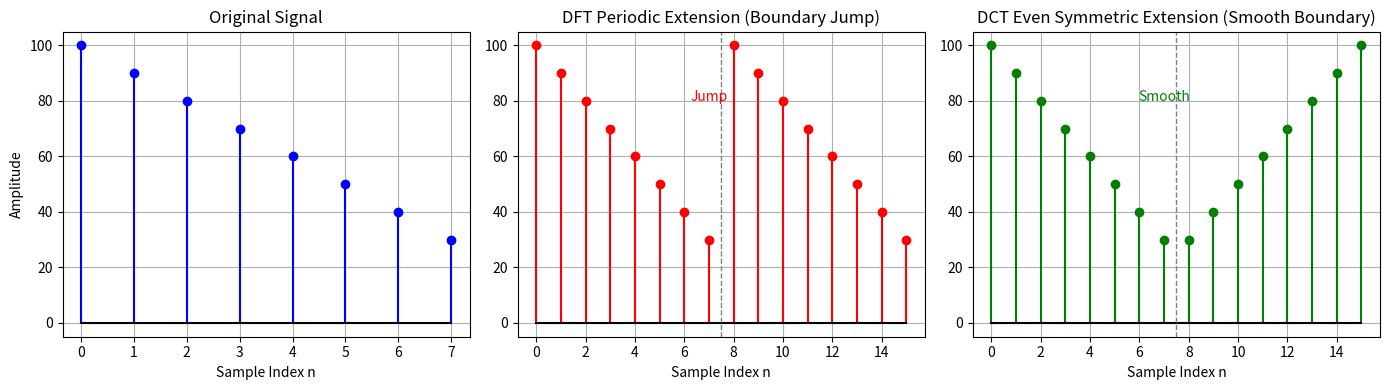
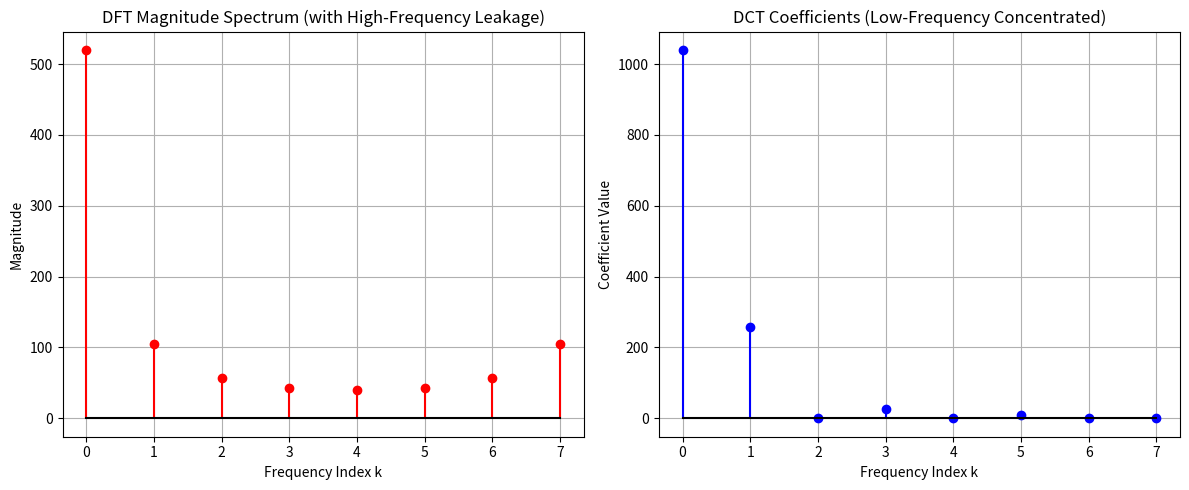

Generate these figures, in order, with matplotlib:
import numpy as np
import matplotlib.pyplot as plt
from scipy.fftpack import dct, fft

plt.switch_backend('Agg')

#  选取测试信号 
print("=" * 70)
print("Part 3: 选取测试信号")
print("=" * 70)
x = np.array([100, 90, 80, 70, 60, 50, 40, 30], dtype=float)
N = len(x)
print("原始一维信号 x[n] (模拟图像一行像素):", x)
print("信号长度 N =", N)

# 延拓方式对比 
print("\n" + "=" * 70)
print("Part 4: 延拓方式对比")
print("=" * 70)

# 4.1 DFT 隐含的周期延拓（展示2个周期）
periodic_ext = np.tile(x, 2)  # 周期重复
print("\n【DFT周期延拓】2个周期后的序列:")
print(periodic_ext)
print("边界差异说明：")
print(f"  原始信号末尾 = {x[-1]}, 下一个周期开头 = {x[0]}")
print(f"  在连接处 {x[-1]} → {x[0]} 存在数值跳变，导致高频分量产生。")

# 4.2 DCT 隐含的偶对称延拓（标准镜像，保留端点）
even_ext = np.concatenate([x, x[::-1]])  # 长度为 2N
print("\n【DCT偶对称延拓】镜像后的序列:")
print(even_ext)
print("边界差异说明：")
print(f"  原始信号末尾 = {x[-1]}, 镜像部分开头 = {x[-1]} (相同)")
print(f"  连接处连续无跳变，且呈偶对称，边界光滑，因此高频成分少。")
# 保存图像
fig1 = plt.figure(figsize=(14, 4))

plt.subplot(1, 3, 1)
plt.stem(range(N), x, linefmt='b-', markerfmt='bo', basefmt='k-')
plt.title('Original Signal')
plt.xlabel('Sample Index n')
plt.ylabel('Amplitude')
plt.grid(True)

plt.subplot(1, 3, 2)
plt.stem(range(2 * N), periodic_ext, linefmt='r-', markerfmt='ro', basefmt='k-')
plt.title('DFT Periodic Extension (Boundary Jump)')
plt.xlabel('Sample Index n')
plt.grid(True)
plt.axvline(x=N-0.5, color='gray', linestyle='--', linewidth=1)
plt.text(N-1, max(periodic_ext)*0.8, 'Jump', ha='center', color='red')

plt.subplot(1, 3, 3)
plt.stem(range(2 * N), even_ext, linefmt='g-', markerfmt='go', basefmt='k-')
plt.title('DCT Even Symmetric Extension (Smooth Boundary)')
plt.xlabel('Sample Index n')
plt.grid(True)
plt.axvline(x=N-0.5, color='gray', linestyle='--', linewidth=1)
plt.text(N-1, max(even_ext)*0.8, 'Smooth', ha='center', color='green')

plt.tight_layout()
plt.savefig('dft_dct_extension_comparison.png', dpi=150, bbox_inches='tight')
print("\n[Image saved] dft_dct_extension_comparison.png")
plt.close(fig1)

# 频谱对比与能量集中性
print("\n" + "=" * 70)
print("第5部分：频谱对比")
print("=" * 70)

# 5.1 计算 DFT（幅度谱）
X_dft = fft(x)
X_dft_mag = np.abs(X_dft)
print("\nDFT幅度谱 (前 N 个系数):")
for k in range(N):
    print(f"  k={k}: {X_dft_mag[k]:.2f}")

# 5.2 计算 DCT（DCT-II，标准定义）
X_dct = dct(x, type=2, norm=None)
print("\nDCT系数 (DCT-II):")
for k in range(N):
    print(f"  k={k}: {X_dct[k]:.2f}")

# 5.3 能量集中性比较（前若干个系数能量占比）
energy_dft = X_dft_mag ** 2
energy_dct = X_dct ** 2
total_dft = np.sum(energy_dft)
total_dct = np.sum(energy_dct)

print("\n【能量集中性对比】")
print("系数个数\tDFT累计能量占比\tDCT累计能量占比")
cum_dft = 0
cum_dct = 0
for i in range(N):
    cum_dft += energy_dft[i]
    cum_dct += energy_dct[i]
    ratio_dft = cum_dft / total_dft * 100
    ratio_dct = cum_dct / total_dct * 100
    print(f"前{i+1}个\t\t{ratio_dft:.2f}%\t\t\t{ratio_dct:.2f}%")


# Plot spectrum comparison and save
fig2 = plt.figure(figsize=(12, 5))

plt.subplot(1, 2, 1)
plt.stem(range(N), X_dft_mag, linefmt='r-', markerfmt='ro', basefmt='k-')
plt.title('DFT Magnitude Spectrum (with High-Frequency Leakage)')
plt.xlabel('Frequency Index k')
plt.ylabel('Magnitude')
plt.grid(True)

plt.subplot(1, 2, 2)
plt.stem(range(N), X_dct, linefmt='b-', markerfmt='bo', basefmt='k-')
plt.title('DCT Coefficients (Low-Frequency Concentrated)')
plt.xlabel('Frequency Index k')
plt.ylabel('Coefficient Value')
plt.grid(True)

plt.tight_layout()
plt.savefig('dft_dct_spectrum_comparison.png', dpi=150, bbox_inches='tight')
print("\n[Image saved] dft_dct_spectrum_comparison.png")
plt.close(fig2)

print("\nProgram finished. All images have been saved to the current directory.")
